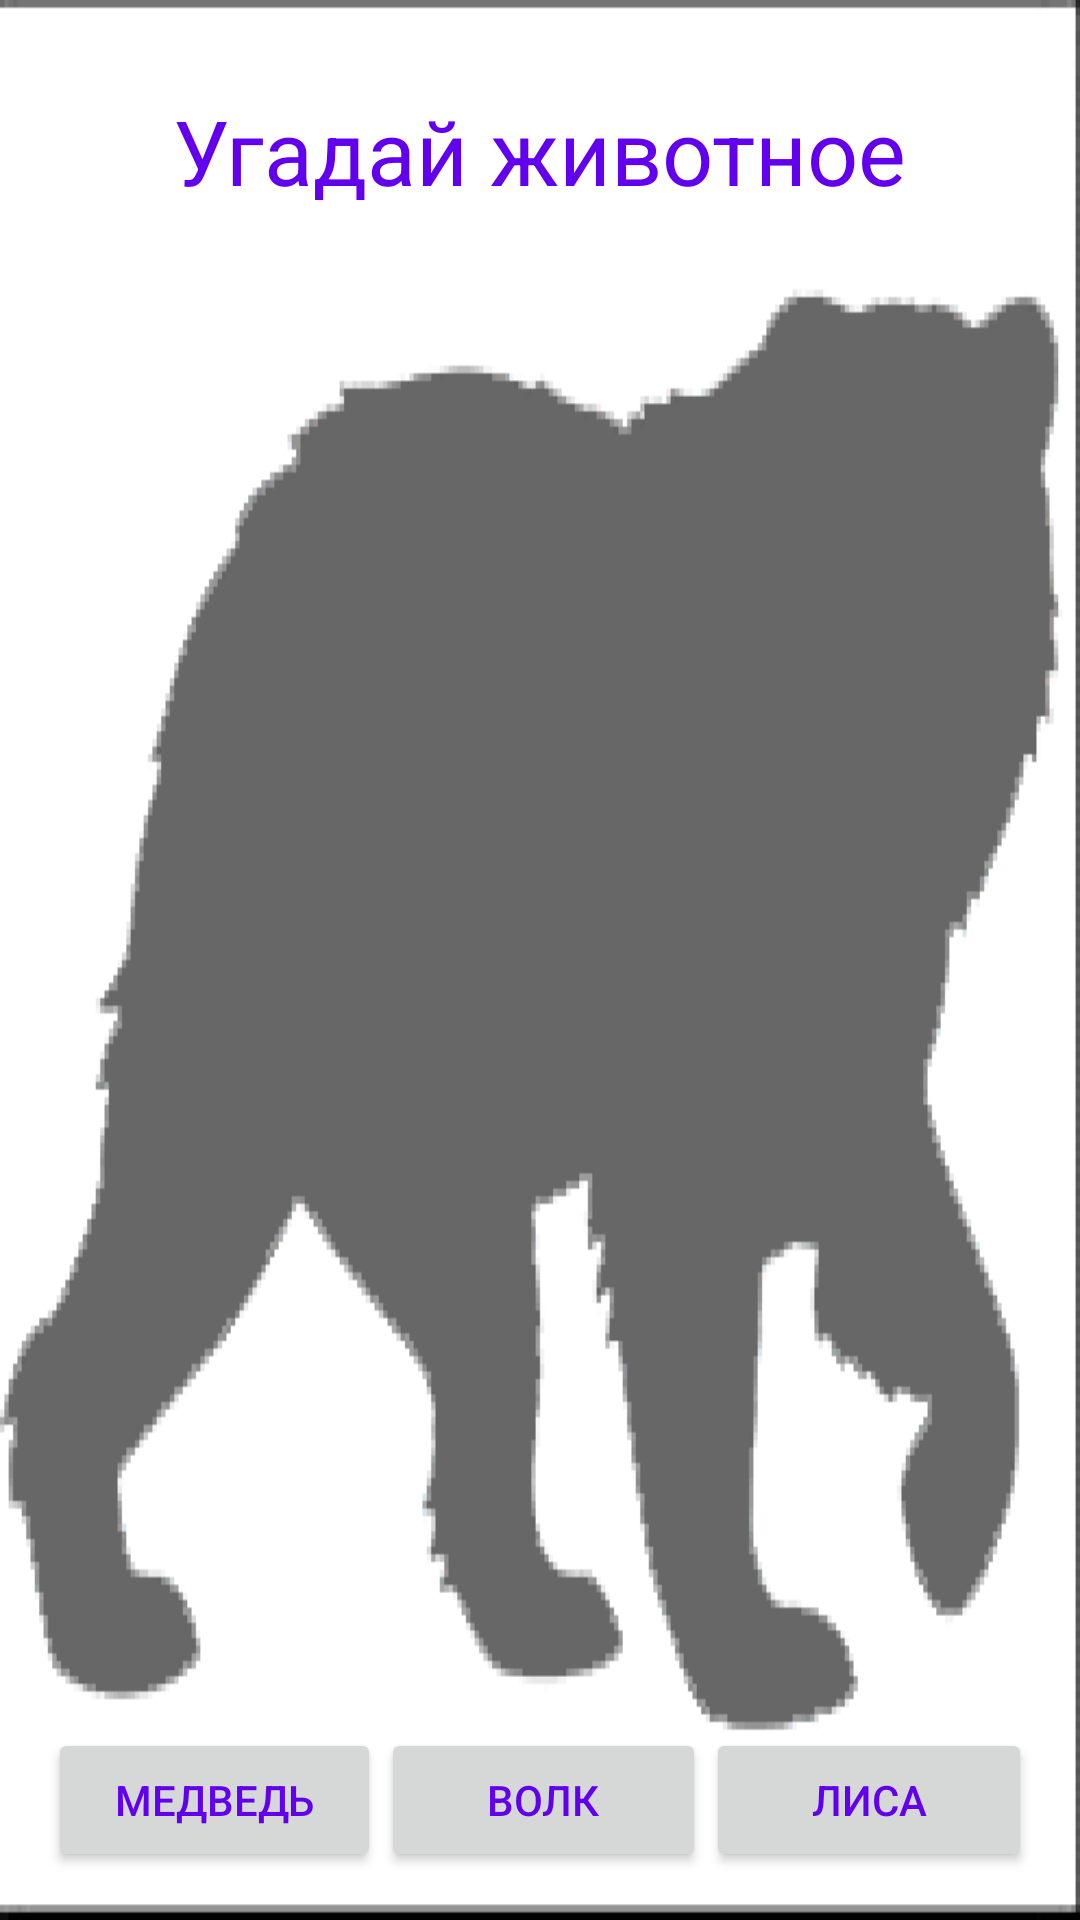

This screen was rendered from an Android layout file. Write that file and the resources it references.
<!-- AndroidManifest.xml: application theme Theme.GuessTheAnimal -->
<!-- res/layout/activity_main.xml -->
<?xml version="1.0" encoding="utf-8"?>
<LinearLayout xmlns:android="http://schemas.android.com/apk/res/android"
    xmlns:app="http://schemas.android.com/apk/res-auto"
    xmlns:tools="http://schemas.android.com/tools"
    android:layout_width="match_parent"
    android:layout_height="match_parent"
    android:background="@drawable/slice_4"
    android:orientation="vertical"
    tools:context=".MainActivity"


    >

    <TextView
        android:layout_width="wrap_content"
        android:layout_height="wrap_content"
        android:layout_gravity="center"
        android:layout_marginTop="30dp"
        android:text="Угадай животное"
        android:textColor="@color/purple_500"
        android:textSize="30sp"
        android:layout_weight="1"/>

    <LinearLayout
        android:layout_width="match_parent"
        android:layout_height="wrap_content"
        android:orientation="horizontal"

        android:padding="16dp">

        <Button
            android:id="@+id/button_1"
            android:layout_width="wrap_content"
            android:layout_height="wrap_content"
            android:text="медведь"
            android:layout_weight="1"
            android:textColor="@color/purple_500"/>

        <Button
            android:id="@+id/button_2"
            android:layout_width="wrap_content"
            android:layout_height="wrap_content"
            android:text="волк"
            android:layout_weight="1"
            android:textColor="@color/purple_500"/>

        <Button
            android:id="@+id/button_3"
            android:layout_width="wrap_content"
            android:layout_height="wrap_content"
            android:text="лиса"
            android:layout_weight="1"
            android:textColor="@color/purple_500"/>


    </LinearLayout>

</LinearLayout>
<!-- resources referenced by this layout -->
<resources>
  <!-- drawable slice_4: png bitmap (drawable-hdpi, 15106 bytes) -->
  <style name="Theme.GuessTheAnimal" parent="Theme.AppCompat.Light.DarkActionBar">
          
          <item name="colorPrimary">@color/purple_500</item>
          <item name="colorPrimaryDark">@color/purple_700</item>
          <item name="colorAccent">@color/teal_200</item>
          
      </style>
  <!-- not gathered from this repository: default colours our renderer supplied (Android Studio template values) -->
  <color name="purple_500">#FF6200EE</color>
  <color name="purple_700">#FF3700B3</color>
  <color name="teal_200">#FF03DAC5</color>
</resources>
